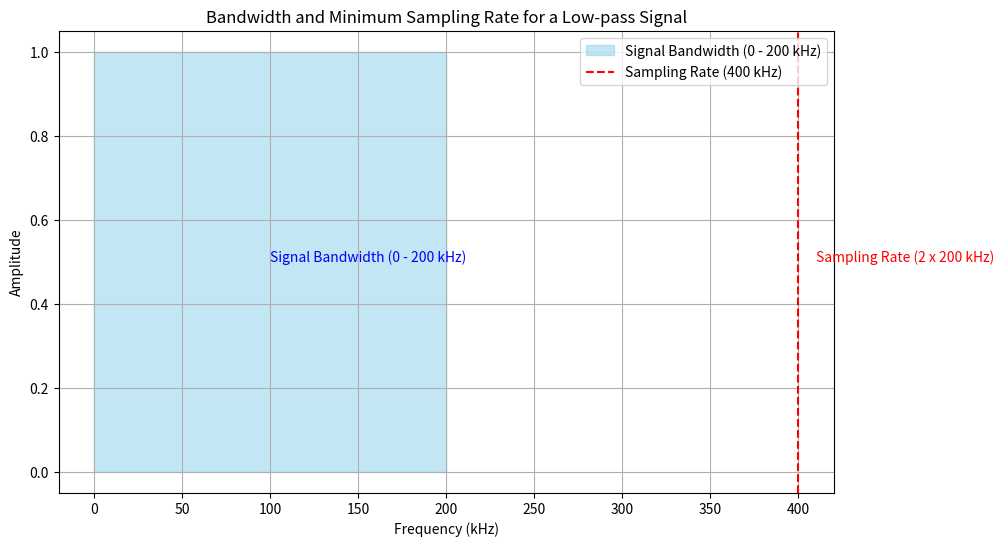

The matplotlib source for this figure:
import numpy as np
import matplotlib.pyplot as plt

bandwidth = 200
nyquist_rate = 2 * bandwidth

frequencies = np.linspace(0, bandwidth, 1000)

plt.figure(figsize=(10, 6))
plt.fill_between(frequencies, 0, 1, color='skyblue', alpha=0.5, label='Signal Bandwidth (0 - 200 kHz)')
plt.axvline(x=nyquist_rate, color='red', linestyle='--', label='Sampling Rate (400 kHz)')

plt.xlabel('Frequency (kHz)')
plt.ylabel('Amplitude')
plt.title('Bandwidth and Minimum Sampling Rate for a Low-pass Signal')
plt.legend()
plt.text(nyquist_rate + 10, 0.5, 'Sampling Rate (2 x 200 kHz)', color='red')
plt.text(100, 0.5, 'Signal Bandwidth (0 - 200 kHz)', color='blue')
plt.grid(True)
plt.show()